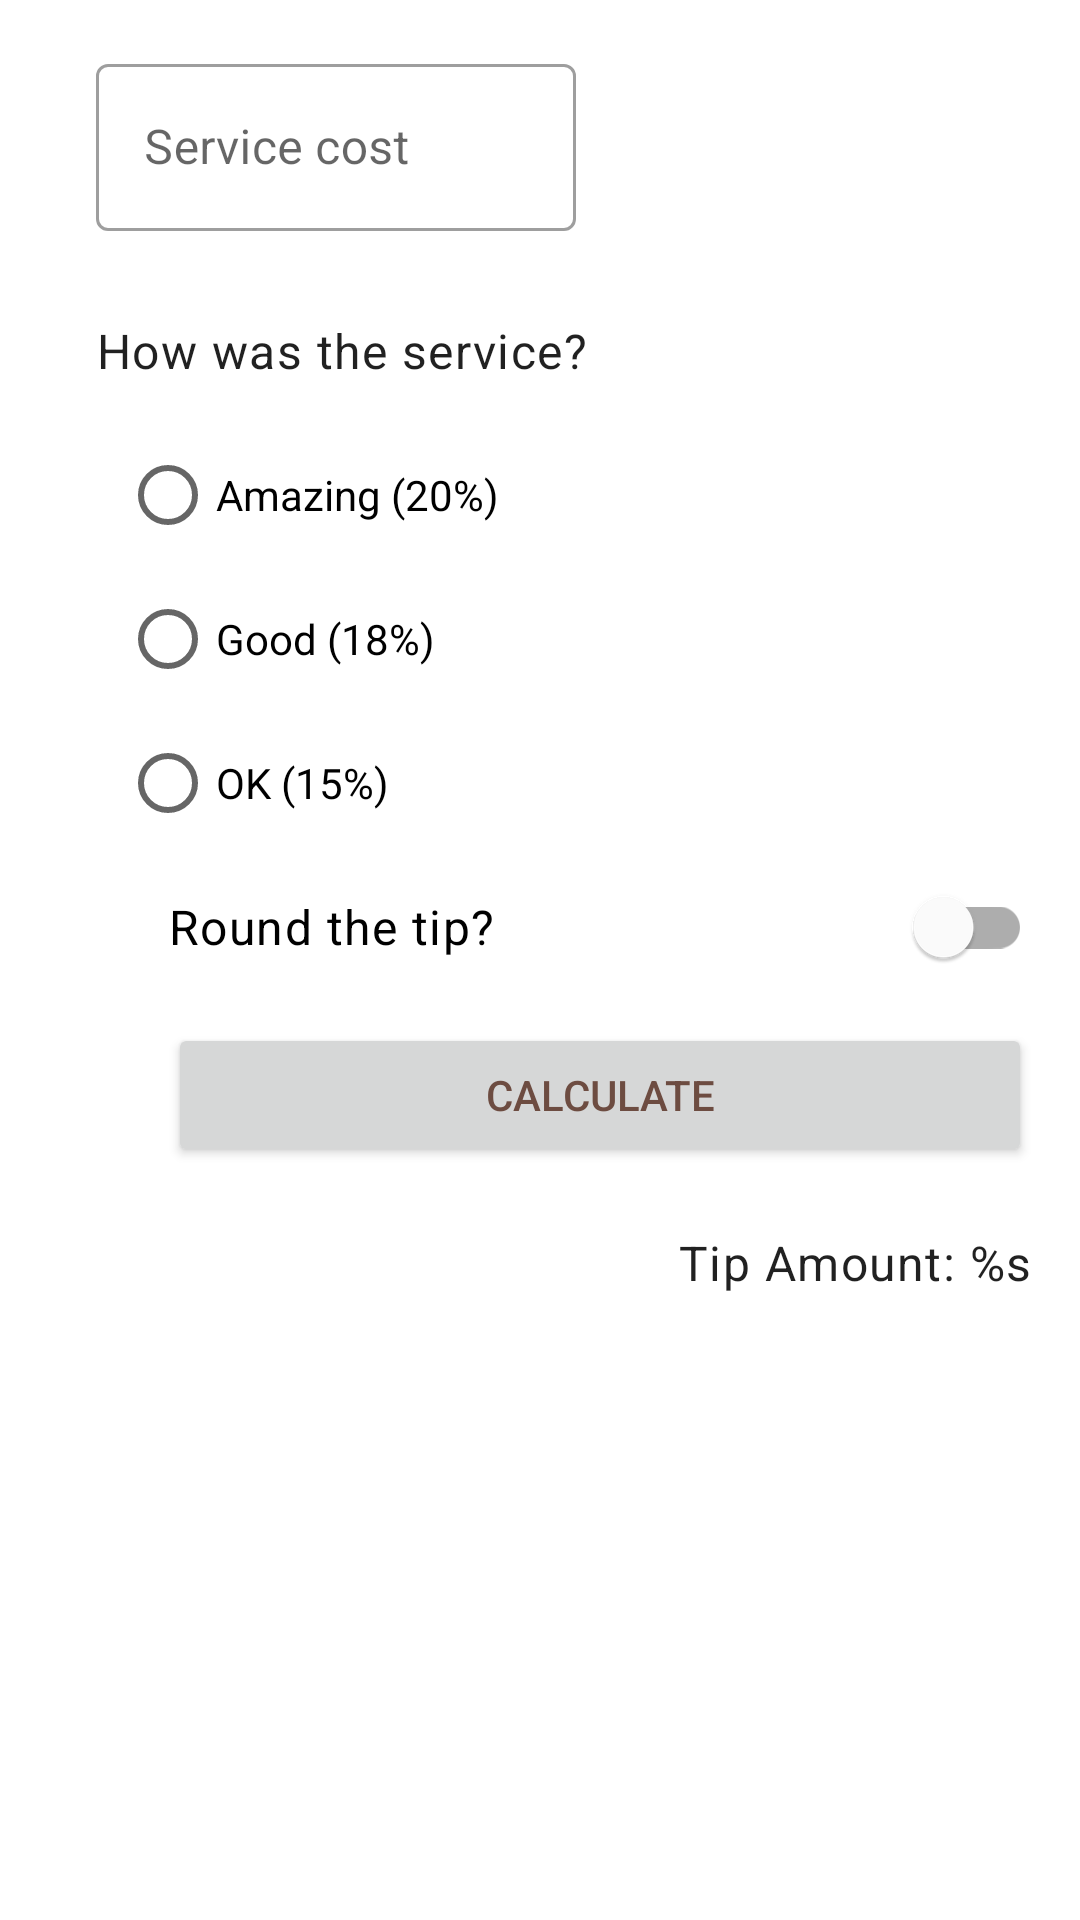

Android layout source for this screen:
<!-- AndroidManifest.xml: application theme Theme.TipTime -->
<!-- res/layout/activity_main.xml -->
<?xml version="1.0" encoding="utf-8"?>
<androidx.constraintlayout.widget.ConstraintLayout xmlns:android="http://schemas.android.com/apk/res/android"
    xmlns:app="http://schemas.android.com/apk/res-auto"
    xmlns:tools="http://schemas.android.com/tools"
    android:layout_width="match_parent"
    android:layout_height="match_parent"
    android:padding="16dp"
    tools:context=".MainActivity">

    <ImageView
        android:id="@+id/service_cost_icon"
        android:layout_width="wrap_content"
        android:layout_height="wrap_content"
        android:importantForAccessibility="no"
        android:src="@drawable/ic_store"
        app:layout_constraintStart_toStartOf="parent"
        app:layout_constraintTop_toTopOf="@+id/text_label"
        app:layout_constraintBottom_toBottomOf="@+id/text_label"/>

    <com.google.android.material.textfield.TextInputLayout
        android:id="@+id/text_label"
        style="@style/Widget.MaterialComponents.TextInputLayout.OutlinedBox"
        android:layout_width="160dp"
        android:layout_height="wrap_content"
        android:hint="@string/service_cost"
        android:layout_marginStart="16dp"
        app:layout_constraintStart_toEndOf="@+id/service_cost_icon"
        app:layout_constraintTop_toTopOf="parent">

        <com.google.android.material.textfield.TextInputEditText
            android:id="@+id/service_cost"
            android:layout_width="match_parent"
            android:layout_height="wrap_content"
            android:inputType="numberDecimal"
            tools:ignore="TextContrastCheck" />

    </com.google.android.material.textfield.TextInputLayout>

    <ImageView
        android:id="@+id/service_question_icon"
        android:layout_width="wrap_content"
        android:layout_height="wrap_content"
        android:importantForAccessibility="no"
        android:src="@drawable/ic_service"
        app:layout_constraintStart_toStartOf="parent"
        app:layout_constraintTop_toTopOf="@+id/service_question"
        app:layout_constraintBottom_toBottomOf="@+id/service_question"/>

    <TextView
        android:id="@+id/service_question"
        style="@style/Widget.TipTime.TextView"
        android:layout_width="wrap_content"
        android:layout_height="wrap_content"
        android:text="@string/how_was_the_service"
        android:layout_marginStart="16dp"
        android:layout_marginTop="16dp"
        app:layout_constraintStart_toEndOf="@+id/service_question_icon"
        app:layout_constraintTop_toBottomOf="@+id/text_label" />

    <RadioGroup
        android:id="@+id/tip_options"
        style="@style/Widget.TipTime.CompoundButton.RadioButton"
        android:layout_width="wrap_content"
        android:layout_height="wrap_content"
        android:orientation="vertical"
        app:layout_constraintStart_toStartOf="@+id/service_question"
        app:layout_constraintTop_toBottomOf="@+id/service_question">

        <RadioButton
            android:id="@+id/twenty_percent"
            android:layout_width="wrap_content"
            android:layout_height="wrap_content"
            android:text="@string/amazing_20" />

        <RadioButton
            android:id="@+id/eighteen_percent"
            android:layout_width="wrap_content"
            android:layout_height="wrap_content"
            android:text="@string/good_18" />

        <RadioButton
            android:id="@+id/fifteen_percent"
            android:layout_width="wrap_content"
            android:layout_height="wrap_content"
            android:text="@string/ok_15" />
    </RadioGroup>

    <ImageView
        android:id="@+id/round_tip_icon"
        android:layout_width="wrap_content"
        android:layout_height="wrap_content"
        android:importantForAccessibility="no"
        android:src="@drawable/ic_round_up"
        app:layout_constraintStart_toStartOf="parent"
        app:layout_constraintTop_toTopOf="@+id/round_tip"
        app:layout_constraintBottom_toBottomOf="@+id/round_tip"/>

    <com.google.android.material.switchmaterial.SwitchMaterial
        android:id="@+id/round_tip"
        style="@style/Widget.TipTime.CompoundButton.Switch"
        android:layout_width="match_parent"
        android:layout_height="wrap_content"
        android:checked="false"
        android:minHeight="48dp"
        android:text="@string/round_the_tip"
        android:layout_marginStart="40dp"
        app:layout_constraintEnd_toEndOf="parent"
        app:layout_constraintStart_toEndOf="@+id/round_tip_icon"
        app:layout_constraintTop_toBottomOf="@id/tip_options"
        tools:ignore="UseSwitchCompatOrMaterialXml" />

    <Button
        android:id="@+id/calculate_tip"
        android:layout_width="match_parent"
        android:layout_height="wrap_content"
        android:text="@string/calculate"
        android:textColor="#6D4C41"
        android:layout_marginTop="8dp"
        android:layout_marginStart="40dp"
        app:layout_constraintEnd_toEndOf="parent"
        app:layout_constraintStart_toStartOf="@+id/round_tip"
        app:layout_constraintTop_toBottomOf="@+id/round_tip" />

    <TextView
        android:id="@+id/tip_result"
        style="@style/Widget.TipTime.TextView"
        android:layout_width="wrap_content"
        android:layout_height="wrap_content"
        android:text="@string/tip_amount"
        android:layout_marginTop="8dp"
        app:layout_constraintEnd_toEndOf="parent"
        app:layout_constraintTop_toBottomOf="@+id/calculate_tip" />

</androidx.constraintlayout.widget.ConstraintLayout>
<!-- resources referenced by this layout -->
<resources>
  <string name="amazing_20">Amazing (20%)</string>
  <string name="calculate">Calculate</string>
  <string name="good_18">Good (18%)</string>
  <string name="how_was_the_service">How was the service?</string>
  <string name="ok_15">OK (15%)</string>
  <string name="round_the_tip">Round the tip?</string>
  <string name="service_cost">Service cost</string>
  <string name="tip_amount">Tip Amount: %s</string>
  <style name="Widget.TipTime.CompoundButton.RadioButton" parent="Widget.MaterialComponents.CompoundButton.RadioButton">
          <item name="android:paddingStart">8dp</item>
          <item name="android:textAppearance">?attr/textAppearanceBody1</item>
      </style>
  <style name="Widget.TipTime.CompoundButton.Switch" parent="Widget.MaterialComponents.CompoundButton.Switch">
          <item name="android:minHeight">48dp</item>
          <item name="android:gravity">center_vertical</item>
          <item name="android:textAppearance">?attr/textAppearanceBody1</item>
      </style>
  <style name="Widget.TipTime.TextView" parent="Widget.MaterialComponents.TextView">
          <item name="android:minHeight">48dp</item>
          <item name="android:gravity">center_vertical</item>
          <item name="android:textAppearance">?attr/textAppearanceBody1</item>
      </style>
  <style name="Theme.TipTime" parent="Theme.MaterialComponents.DayNight.DarkActionBar">
          
          <item name="colorPrimary">@color/purple_100</item>
          <item name="colorPrimaryVariant">@color/beautiful_pink</item>
          <item name="colorOnPrimary">@color/white</item>
          
          <item name="colorSecondary">@color/purple_200</item>
          <item name="colorSecondaryVariant">@color/teal_700</item>
          <item name="colorOnSecondary">@color/black</item>
          
          <item name="android:statusBarColor" tools:targetApi="l">?attr/colorPrimaryVariant</item>
          
      </style>
  <color name="purple_100">#e1bee7</color>
  <color name="beautiful_pink">#af8eb5</color>
  <color name="white">#FFFFFFFF</color>
  <color name="purple_200">#FFBB86FC</color>
  <color name="teal_700">#FF018786</color>
  <color name="black">#FF000000</color>
</resources>
